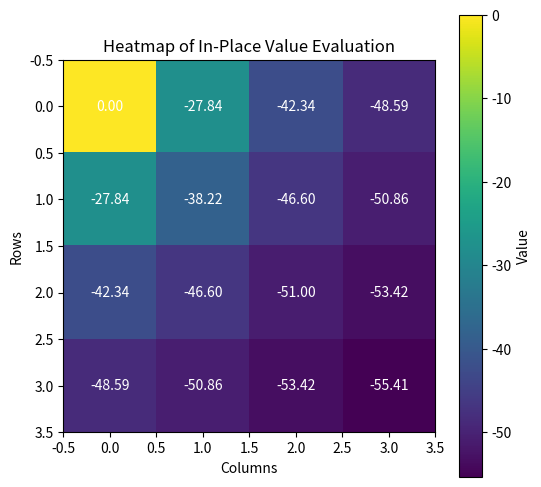

This chart was generated by the following Python code:
import numpy as np
import matplotlib.pyplot as plt

rows = 4
cols = 4

# Created a grid of pairs. 1st element is the type of block (available, goal).
# 2nd element is the reward of that block
grid = [[('.', -1) for _ in range(cols)] for _ in range(rows)]

# goal position
goal_position = (0, 0)
grid[0][0] = ('G', 0)  # Goal state with reward 0

# initial position
initial_position = (3, 3)  # Bottom right corner
grid[3][3] = ('S', 0)  # Marking the initial position 

# Print the grid
for i in range(rows):
    for j in range(cols):
        print(grid[i][j][0], end=" ")
    print()

actions = {
    'N': (-1, 0),
    'E': (0, 1),
    'S': (1, 0),
    'W': (0, -1)
}

def execute_action(action, state):
    x, y = state
    dx, dy = action
    new_state = (x + dx, y + dy)

    # check if the action does not move the agent out of bounds
    if (0 <= new_state[0] < rows and 0 <= new_state[1] < cols):
        if new_state == goal_position:
            return new_state, grid[new_state[0]][new_state[1]][1], True  # Reached the goal, end the episode
        else:
            return new_state, grid[new_state[0]][new_state[1]][1], False
    else:
        # agent moves out of bounds, keep agent at same position with -1 penalty
        return state, -1, False

def in_place_eval(gamma = 1.0, threshold=0.01):
    V = np.zeros((rows,cols))
    delta = float('inf')

    iterations =0
    while delta >= threshold:
        iterations+=1
        delta = 0
        for i in range(rows):
            for j in range(cols):
                if (i,j) == goal_position:
                    continue
            
                v = V[i][j]
                new_V = 0

                for action in actions.values():
                    next_state, reward, _ = execute_action(action,(i,j))
                    nx, ny = next_state
                    new_V += 0.25 * (reward + gamma * V[nx][ny])
                
                V[i][j] = new_V
                delta = max(delta, abs(v-V[i][j]))

    return V, iterations

V, iterations = in_place_eval()

print("Number of iterations until convergence:", iterations)

# Create a heatmap from the value function
plt.figure(figsize=(6,6))
plt.imshow(V, cmap='viridis', origin='upper')
plt.colorbar(label='Value')
plt.title('Heatmap of In-Place Value Evaluation')
plt.xlabel('Columns')
plt.ylabel('Rows')

for i in range(rows):
    for j in range(cols):
        plt.text(j, i, f'{V[i,j]:.2f}', ha='center', va='center', color='white')


plt.show()

